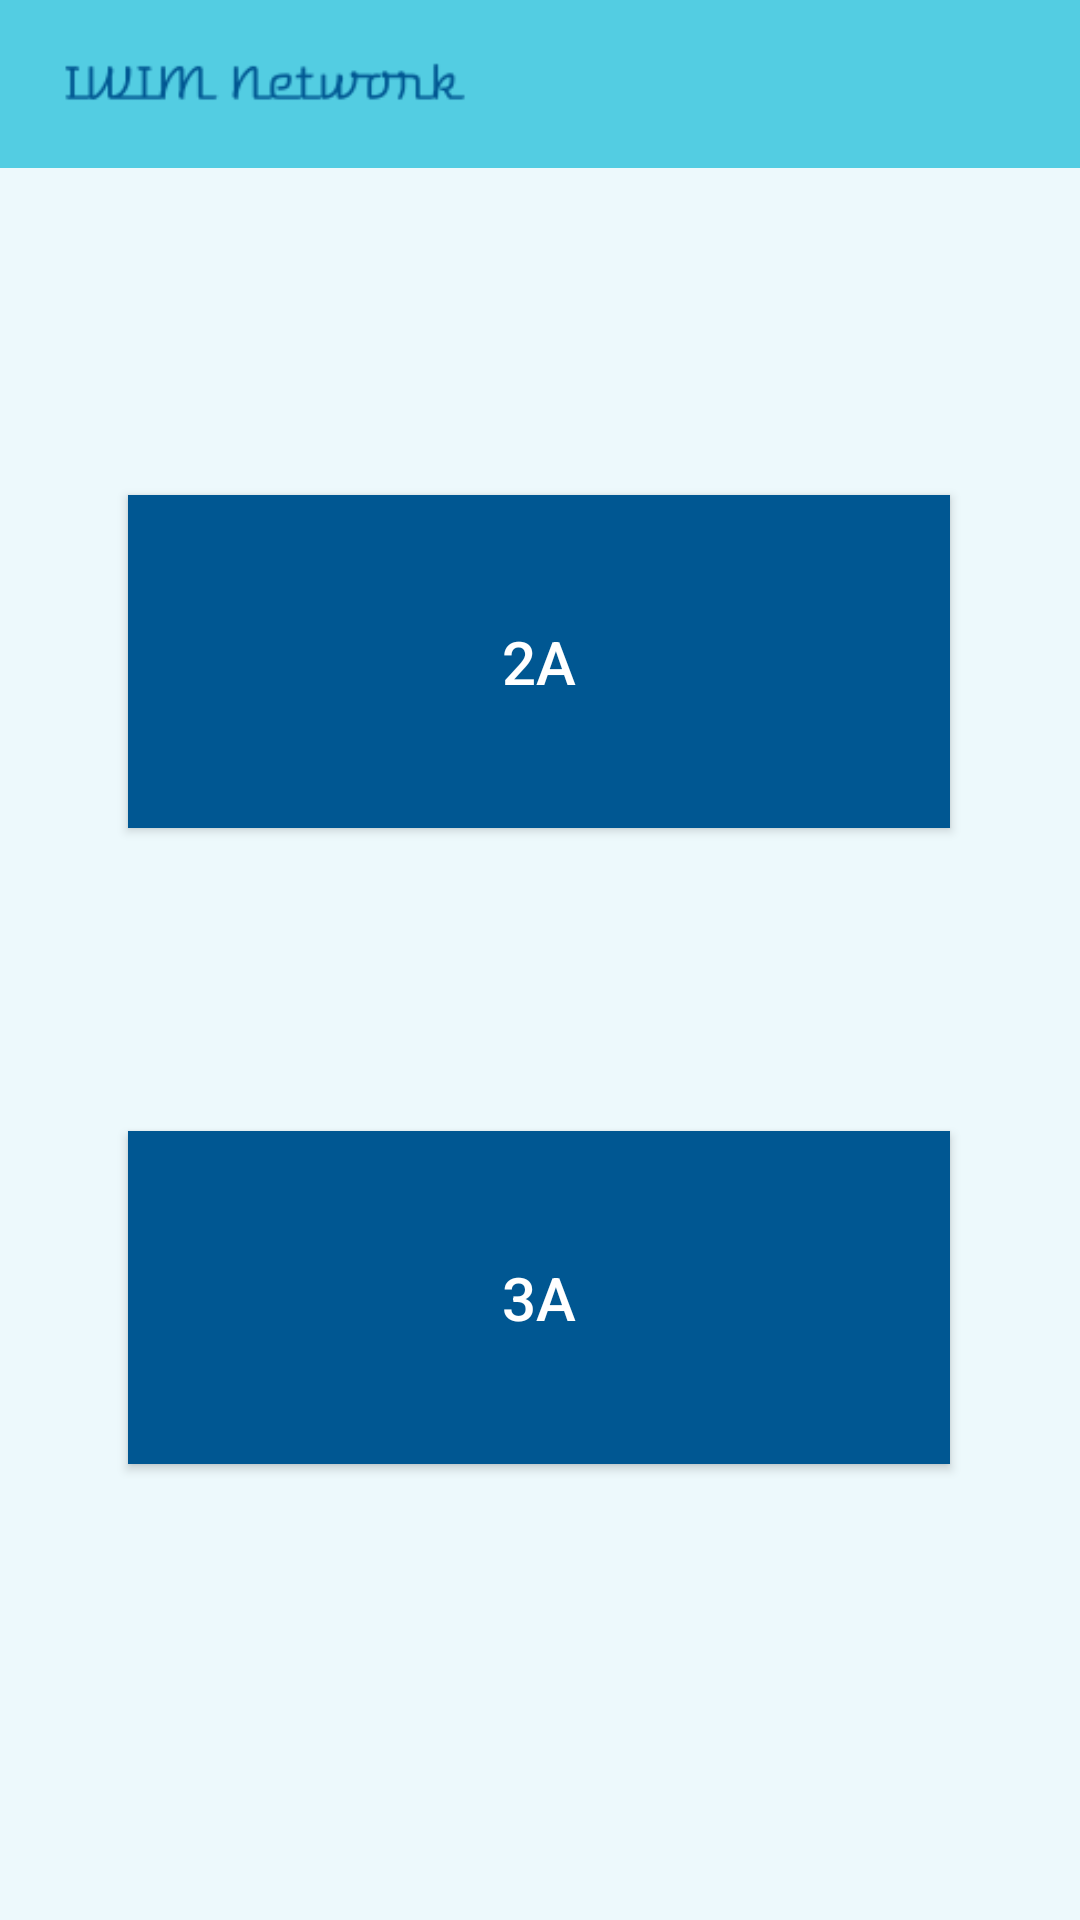

Produce the Android XML layout that renders to this screen, including the resource entries it uses.
<!-- AndroidManifest.xml: application theme AppTheme -->
<!-- res/layout/activity_deuxtroisempl.xml -->
<?xml version="1.0" encoding="utf-8"?>
<androidx.constraintlayout.widget.ConstraintLayout xmlns:android="http://schemas.android.com/apk/res/android"
    xmlns:app="http://schemas.android.com/apk/res-auto"
    xmlns:tools="http://schemas.android.com/tools"
    android:layout_width="match_parent"
    android:layout_height="match_parent"
    android:background="#edf9fc"
    tools:context=".deuxtroisA">


    <include
        android:id="@+id/toolbar_espace_professeur"
        layout="@layout/toolbar"
        app:layout_constraintBottom_toTopOf="@+id/deux" />

    <Button
        android:id="@+id/deux"
        android:layout_width="274dp"
        android:layout_height="111dp"
        android:layout_gravity="center_horizontal"
        android:layout_marginBottom="364dp"
        android:background="#005792"
        android:padding="30dp"
        android:text="2A"
        android:textColor="#ffffff"
        android:textSize="20dp"
        app:layout_constraintBottom_toBottomOf="parent"
        app:layout_constraintEnd_toEndOf="parent"
        app:layout_constraintHorizontal_bias="0.496"

        app:layout_constraintStart_toStartOf="parent" />

    <Button
        android:id="@+id/trois"
        android:layout_width="274dp"
        android:layout_height="111dp"
        android:layout_gravity="center_horizontal"
        android:layout_marginBottom="152dp"
        android:background="#005792"
        android:padding="30dp"
        android:text="3A"
        android:textColor="#ffffff"
        android:textSize="20dp"
        app:layout_constraintBottom_toBottomOf="parent"
        app:layout_constraintEnd_toEndOf="parent"
        app:layout_constraintHorizontal_bias="0.496"
        app:layout_constraintStart_toStartOf="parent" />

</androidx.constraintlayout.widget.ConstraintLayout>
<!-- res/layout/toolbar.xml (included above) -->
<?xml version="1.0" encoding="utf-8"?>
<androidx.appcompat.widget.Toolbar xmlns:android="http://schemas.android.com/apk/res/android"
    android:layout_width="match_parent"
    android:layout_height="wrap_content"
    android:background="#53cde2">

    <ImageView
        android:layout_width="match_parent"
        android:layout_height="wrap_content"
        android:src="@drawable/logo2"
        android:layout_marginRight="200dp"/>

</androidx.appcompat.widget.Toolbar>
<!-- resources referenced by this layout -->
<resources>
  <!-- drawable logo2: png bitmap (drawable, 3331 bytes) -->
  <style name="AppTheme" parent="Theme.AppCompat.Light.NoActionBar">
          
          <item name="colorPrimary">#53cde2</item>
          <item name="colorPrimaryDark">#005792</item>
          <item name="colorAccent">#005792</item>
      </style>
</resources>
